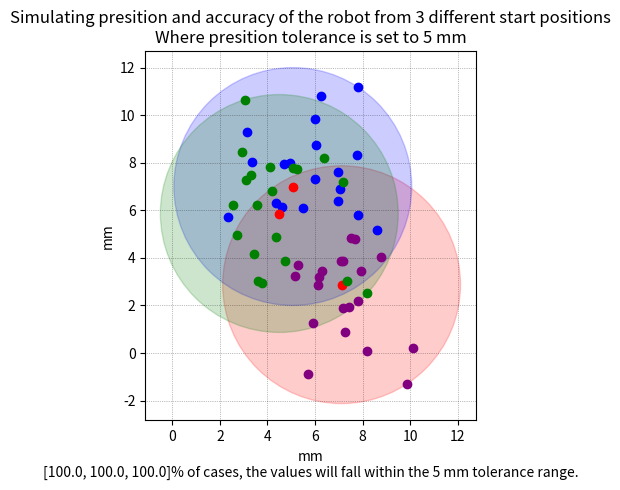

The matplotlib source for this figure:
# The code is based on a generic approach for generating plots with circles and random points around them in Python.
# [redacted]
# All method descriptions are made with AI "Mintlify Doc Writer for Python" extantion for VS Code.

import random
import math
import matplotlib.pyplot as plt
from matplotlib.patches import Circle

# The `Presition` class generates a list of points based on a starting point and a list of distances,
# and plots the points with a circle representing the precision tolerance.
class Presition: 
	def __init__(self, center_point:list, distances:list, precition_tolerance:int, accuracy_distances:list):
		self.center_point = center_point
		self.accuracy_distances = accuracy_distances
		self.distances = distances
		self.precition_tolerance = precition_tolerance
		self.start_points = self.generate_points(self.center_point, self.accuracy_distances)
		self.lengths = [2.4, 2.4, 3.6] # Averege lenght form hte starting point.
	
	def generate_points(self, start_points, distances) -> list:
		"""
		This function generates a list of points based on a starting point and a list of distances, with
		each point randomly placed at a certain distance and angle from the starting point.

		:param start_point: The starting point from which the distances will be measured and new points will
		be generated. It is a tuple containing the x and y coordinates of the starting point
		:param distances: A list of distances from the starting point to generate new points
		:return: The function `generate_points` returns a list of points. Each point is represented as a
		tuple of two values, the x-coordinate and y-coordinate. The number of points in the list is
		determined by the length of the `distances` parameter.
		"""
		points = []
		for distance in distances:
			angle = random.uniform(0, 2*math.pi)
			x = start_points[0] + distance * math.cos(angle)
			y = start_points[1] + distance * math.sin(angle)
			points.append((x, y))
		return points
	
	def Calculate_RSD(self, distances, precition_tolerance) -> list:
		"""
		The function calculates the relative standard deviation (RSD) of a set of distances based on a
		given precision tolerance.
		
		:param distances: a list of lists containing distance values between data points
		:param precition_tolerance: The precision tolerance is a value that represents the maximum
		allowable difference between the actual distance and the expected distance. If the absolute
		difference between the actual distance and the expected distance is less than or equal to the
		precision tolerance, then the distance is considered to be within the precision tolerance
		:return: a list of precision values calculated based on the input distances and precision
		tolerance.
		"""
		precision_list = []
		for row in distances:
			within_tolerance = sum([1 for distance in row if abs(distance) <= precition_tolerance])
			data_lenght = len(row)
			precision = within_tolerance / data_lenght * 100
			precision_list.append(precision)
		return precision_list

	def plot(self):
		"""
		This function generates a plot to simulate the precision of a robot from different start positions.
		"""
		random_points = [self.generate_points(self.start_points[i], self.distances[i]) for i in range(len(self.start_points))]
		figur, axes = plt.subplots()
		for i in range(len(self.start_points)):
			axes.add_patch(Circle(self.start_points[i], precition_tolerance, fill=True, color=['red', 'blue', 'green'][i], alpha=0.2))
			axes.plot(*zip(*random_points[i]), marker='o', color=['purple', 'blue', 'green'][i], linestyle='None')
			axes.plot(*zip(self.start_points[i]), marker='o', color=['red', 'red', 'red'][i], linestyle='None',linewidth=2)
		
		axes.set_aspect('equal', adjustable='box')
		plt.grid(color='black', linestyle=':', linewidth=0.5, alpha=0.5)
		plt.title('Simulating presition and accuracy of the robot from {} different start positions\n'
					'Where presition tolerance is set to {} mm'.format(len(self.start_points), precition_tolerance))
		plt.xlabel('mm\n'+ str(self.Calculate_RSD(distances,precition_tolerance))+ '% of cases, the values will fall within the {} mm tolerance range.'.format(precition_tolerance))
		plt.ylabel('mm')
		plt.show()
			
# example of use
distances = [[1,1,1,2,5,2,2,1,2,2,3,1,1,2,4,4,1,2,1,1], # First list is distances from first startpoint
             [2,5,3,4,2,2,3,2,4,2,3,1,3,1,1,1,1,3,1],   # Second list is distances from second startpoint
             [2,2,1,2,1,1,3,5,3,4,3,2,3,2,5,2,2,2,2,3]] # Third list is distances from third startpoint
precition_tolerance = 5 # in milimiters
center_point = [5, 5]
accuracy_distances = [3, 2, 1]

presition = Presition(center_point, distances, precition_tolerance, accuracy_distances)
presition.plot()